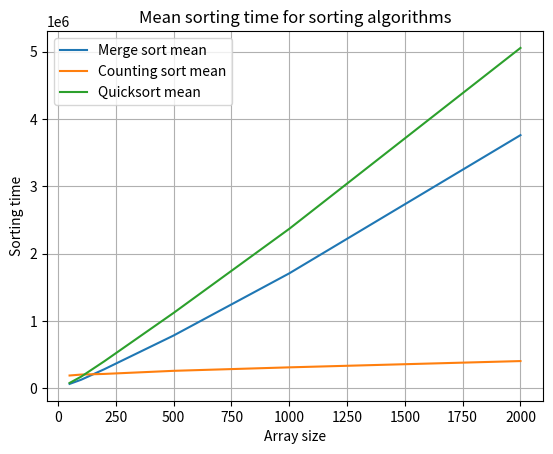
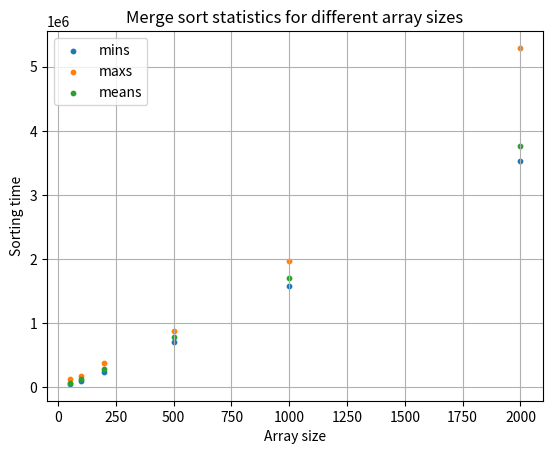
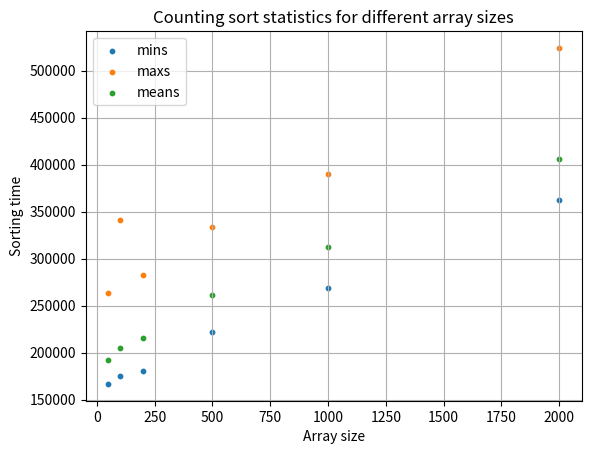
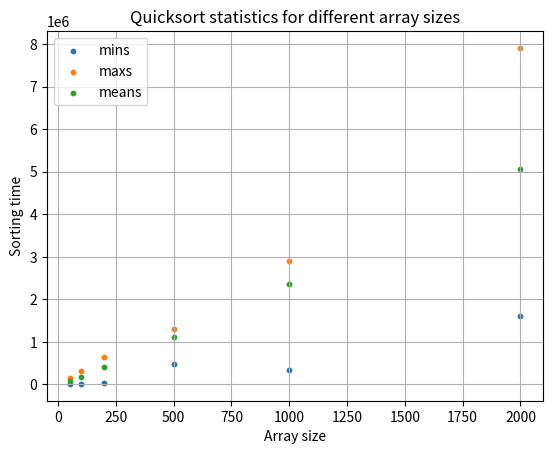

Python code for these plots, in order:
import random
import time as tm
import matplotlib.pyplot as plt

class Results:
    # ważne! tak się deklaruje klasy w python, bardzo przydatne, warto umieć! (napisanie jednej klasy zaoszczędziło mi pisania 100 linijek kodu dla tego zadania)
    def __init__(self,time_arr):
        super().__init__()
        self.time_arr=time_arr
        self.time50 = []
        self.time100 = []
        self.time200 = []
        self.time500 = []
        self.time1000 = []
        self.time2000 = []
        self.mins=[]
        self.maxs=[]
        self.means=[]
        self.separate_arrays()
        self.get_stats()

    # metoda separate arrays służąca do wydobycia danych o czasie sortowania tablicy o określonym rozmiarze, ważne jest,żeby przy inicjalizacji klasy podac wektor wektorów (funkcja generate vectors)
    def separate_arrays(self):
        for i in range(0,len(self.time_arr)):
            self.time50.append(self.time_arr[i][0])
            self.time100.append(self.time_arr[i][1])
            self.time200.append(self.time_arr[i][2])
            self.time500.append(self.time_arr[i][3])
            self.time1000.append(self.time_arr[i][4])
            self.time2000.append(self.time_arr[i][5])

    # metoda licząca statystyki w każdej z wydzielonych wcześniej tabel
    def get_stats(self):
        args=[self.time50,self.time100,self.time200,self.time500,self.time1000,self.time2000]

        # pętla dla każdej z tabel liczy jej statystyki i dodaje do tabeli statycstycznych
        for arr in args:
            self.mins.append(min(arr))
            self.maxs.append(max(arr))
            self.means.append(sum(arr)/len(arr))
class Sorter:
    def __init__(self):
        self.merge_sorted=[]
        self.counting_sorted=[]
        self.quicksorted=[]
    def merge_sort(self,arr):
        if len(arr) > 1:
            mid = int(len(arr) // 2)
            L = arr[:mid]
            R = arr[mid:]
            self.merge_sort(L)
            self.merge_sort(R)

            i = j = k = 0
            while i < len(L) and j < len(R):
                if L[i] <= R[j]:
                    arr[k] = L[i]
                    i += 1
                else:
                    arr[k] = R[j]
                    j += 1
                k += 1
            while i < len(L):
                arr[k] = L[i]
                i += 1
                k += 1

            while j < len(R):
                arr[k] = R[j]
                j += 1
                k += 1
        return arr

    def counting_sort(self,arr):
        top = max(arr)
        new = []
        zeros = [0] * (top + 1)
        for i in range(len(arr)):
            zeros[arr[i]] = zeros[arr[i]] + 1
        for j in range(len(zeros)):
            if zeros[j] != 0:
                new.append(j)
        return new

    def quicksort(self,arr):
        if len(arr) >= 2:
            pivot = arr[-2]
            l = 0
            r = len(arr) - 1
            while l < r:
                if arr[l] > pivot and arr[r] < pivot:
                    arr[l], arr[r] = arr[r], arr[l]
                elif arr[l] == pivot and arr[r] < pivot:
                    arr[l], arr[r] = arr[r], arr[l]
                    l += 1
                elif arr[r] == pivot and arr[l] > pivot:
                    arr[l], arr[r] = arr[r], arr[l]
                    r -= 1
                elif arr[l] >= pivot:
                    r -= 1
                elif arr[r] <= pivot:
                    l += 1
                else:
                    l += 1
                    r -= 1
            c = arr.count(pivot)
            left = arr[:arr.index(pivot) + c]
            right = arr[arr.index(pivot) + c:]
            if not left or not right:
                arr = left + right
                return arr
            a = self.quicksort(left)
            b = self.quicksort(right)
            arr = a + b
        return arr
def generate_vector():
    sizes = [50, 100, 200, 500, 1000, 2000]
    merge_arrays = []
    counting_arrays = []
    quicksort_arrays = []
    for i in range(0, len(sizes)):
        temporary = [random.randint(0, 5000) for _ in range(0, sizes[i])]
        merge_arrays.append(temporary.copy())
        counting_arrays.append(temporary.copy())
        quicksort_arrays.append(temporary.copy())
    return merge_arrays,counting_arrays,quicksort_arrays

merge_time = []
counting_time = []
quicksort_time = []

sizes = [50, 100, 200, 500, 1000, 2000]
sorter=Sorter()

# 100 krotne powtórzenie sortowań (Metoda Monte Carlo), w instrukcji jest żeby ilość iteracji podawać z klawiatury (nie chce mi sie)
for i in range(0,100):
    merge_arrays, counting_arrays, quicksort_arrays = generate_vector()
    m_temp = []
    c_temp = []
    q_temp = []
    for j in range(6):
        m_start=tm.perf_counter_ns()
        sorter.merge_sort(merge_arrays[j])
        m_end=tm.perf_counter_ns()
        m_temp.append(m_end-m_start)

        c_start = tm.perf_counter_ns()
        sorter.counting_sort(counting_arrays[j])
        c_end = tm.perf_counter_ns()
        c_temp.append(c_end - c_start)

        q_start = tm.perf_counter_ns()
        sorter.quicksort(quicksort_arrays[j])
        q_end = tm.perf_counter_ns()
        q_temp.append(q_end - q_start)
    merge_time.append(m_temp)
    counting_time.append(c_temp)
    quicksort_time.append(q_temp)
    print(i)

merge=Results(merge_time)
counting=Results(counting_time)
quick=Results(quicksort_time)

plt.figure(1)
plt.plot(sizes,merge.means,label="Merge sort mean")
plt.plot(sizes,counting.means,label="Counting sort mean")
plt.plot(sizes,quick.means,label="Quicksort mean")
plt.title("Mean sorting time for sorting algorithms")
plt.xlabel("Array size")
plt.ylabel("Sorting time")
plt.legend()
plt.grid(True)

plt.figure(2)
plt.scatter(sizes,merge.mins,label="mins",s=10)
plt.scatter(sizes,merge.maxs,label="maxs",s=10)
plt.scatter(sizes,merge.means,label="means",s=10)
plt.title("Merge sort statistics for different array sizes")
plt.xlabel("Array size")
plt.ylabel("Sorting time")
plt.legend()
plt.grid(True)

plt.figure(3)
plt.scatter(sizes,counting.mins,label="mins",s=10)
plt.scatter(sizes,counting.maxs,label="maxs",s=10)
plt.scatter(sizes,counting.means,label="means",s=10)
plt.title("Counting sort statistics for different array sizes")
plt.xlabel("Array size")
plt.ylabel("Sorting time")
plt.legend()
plt.grid(True)

plt.figure(4)
plt.scatter(sizes,quick.mins,label="mins",s=10)
plt.scatter(sizes,quick.maxs,label="maxs",s=10)
plt.scatter(sizes,quick.means,label="means",s=10)
plt.title("Quicksort statistics for different array sizes")
plt.xlabel("Array size")
plt.ylabel("Sorting time")
plt.legend()
plt.grid(True)

plt.show()